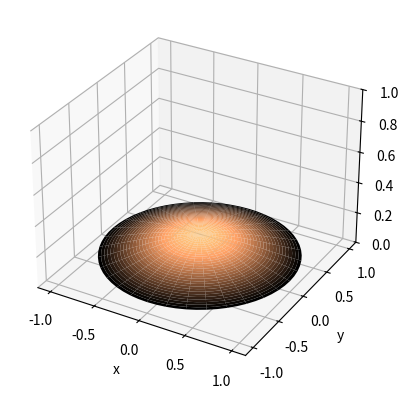

The script that saved this image:
#!/usr/bin/env python3
"""
CN Scheme to the 2D Fisher Equation (radial symmetry)

We solve the two-dimensional Fisher equation, leveraging radial symmetry, using
Crank-Nicolson

TO DO: Fix the second difference operator
"""

# =============================================================================
# Packages
# =============================================================================
import numpy as np
import matplotlib.pyplot as plt
import matplotlib.animation as manimation

# =============================================================================
# Nonlinearity
# =============================================================================
def F(u):
	y = u*(1 - u)
	return y

# =============================================================================
# CN Solve
# =============================================================================
def doCN(r, t, uinit, D, UR):
	"""
	Crank-Nicolson to simulate the Fisher equation with radial symmetry
	
	  u_t = D  nabla^2 u + ru (K - U)
	  
	with u(R, t) = 0 and du/dr(0, t) = 0
	"""
	dr = r[1] - r[0]
	dt = t[1] - t[0]
	Nr = len(r) - 1
	Nt = len(t) - 1
	
	# --- Interior discretizations
	rp = (r[2:Nr+1] + r[1:Nr])/2
	rm = (r[1:Nr] + r[0:Nr-1])/2
	
	# --- Second derivative operator
	D2p = rp[0:Nr-2]/r[1:Nr-1]
	D2m = rm[1:Nr-1]/r[2:Nr]
	D2 = -2*np.eye(Nr-1) + np.diag(D2p, k=1) + np.diag(D2m, k=-1)

	# --- Matrices for CN
	gam = D*dt/(dr**2)
	Acn = np.eye(Nr-1) - (gam/2)*D2
	Bcn = np.eye(Nr-1) + (gam/2)*D2
	
	# --- Initialization
	U = np.zeros( (Nr+1, Nt+1) )
	U[:, 0] = uinit
	
	# --- Steps
	uk = uinit
	for kt in range(Nt):
		# --- Incorporate boundary condition at r=0, r=R
		zbc = np.zeros(Nr-1)
		zbc[0] = gam * (rm[0]/r[1])*uk[0]
		zbc[-1] = gam * (rp[-1]/r[-2])*UR

		y = Bcn@uk[1:Nr] + zbc + dt*F(uk[1:Nr])
		ukp1 = np.zeros(Nr+1)
		ukp1[1:Nr] = np.linalg.solve(Acn, y)
		
		# --- Enforce boundary condition at r=0, r=R
		ukp1[0] = ukp1[1]
		ukp1[-1] = UR

		U[:, kt+1] = ukp1
		uk = ukp1
	return U
# =============================================================================
# Animation
# =============================================================================
def doMovie(r, t, U, ktskip):
	uinit = U[:,0]
	Nt = len(t) - 1

	# --- Structure for 2d Surface
	Nr = len(r) - 1
	theta = np.linspace(0, 2*np.pi, Nr+1)
	R, Theta = np.meshgrid(r, theta)
	X = R*np.cos(Theta)
	Y = R*np.sin(Theta)
	Uinit, Ones = np.meshgrid(uinit, np.ones(Nr+1))
	
	# --- Initialization
	fig, ax = plt.subplots(subplot_kw={"projection": "3d"})
	plot = [ax.plot_surface(X, Y, Uinit, cmap="copper", label='Surface')]
	ax.set(xlabel='x', ylabel = 'y')
	ax.set(zlim=(0,1))

	# --- Animation update
	def update(frame, zarray, plot):
		tk = t[frame]
		Uk, Ones = np.meshgrid(zarray[:, frame], np.ones(Nr+1))
		plot[0].remove()
		plot[0] = ax.plot_surface(X, Y, Uk, cmap="copper")
		ax.set(title=f'Time t = {tk:.2f} s')
		return(plot)
		
	
	ani = manimation.FuncAnimation(fig=fig, func=update,
			frames=range(0, Nt+1, ktskip), fargs=[U, plot], interval=100)
	plt.show()

# =============================================================================
# Main Simulation Function
# =============================================================================
def CN_Fisher_w_Dirichlet_radial():
	# --- Global parameters
	R = 1 # or R = 10
	D = 1
	UR = 0
	
	# --- Discretization
	Nr = 2**6
	Nt = 2**8
	tf = 15
	r = np.linspace(0, R, Nr+1)
	t = np.linspace(0, tf, Nt+1)
	
	# --- Initial profile
	u0_profile = 0.2*np.exp(-r**2)
	U = doCN(r, t, u0_profile, D, UR)
	doMovie(r, t, U, 2**3)


# =============================================================================
# Execute the simulation if the script is run directly
# =============================================================================
if __name__ == "__main__":
    CN_Fisher_w_Dirichlet_radial()
